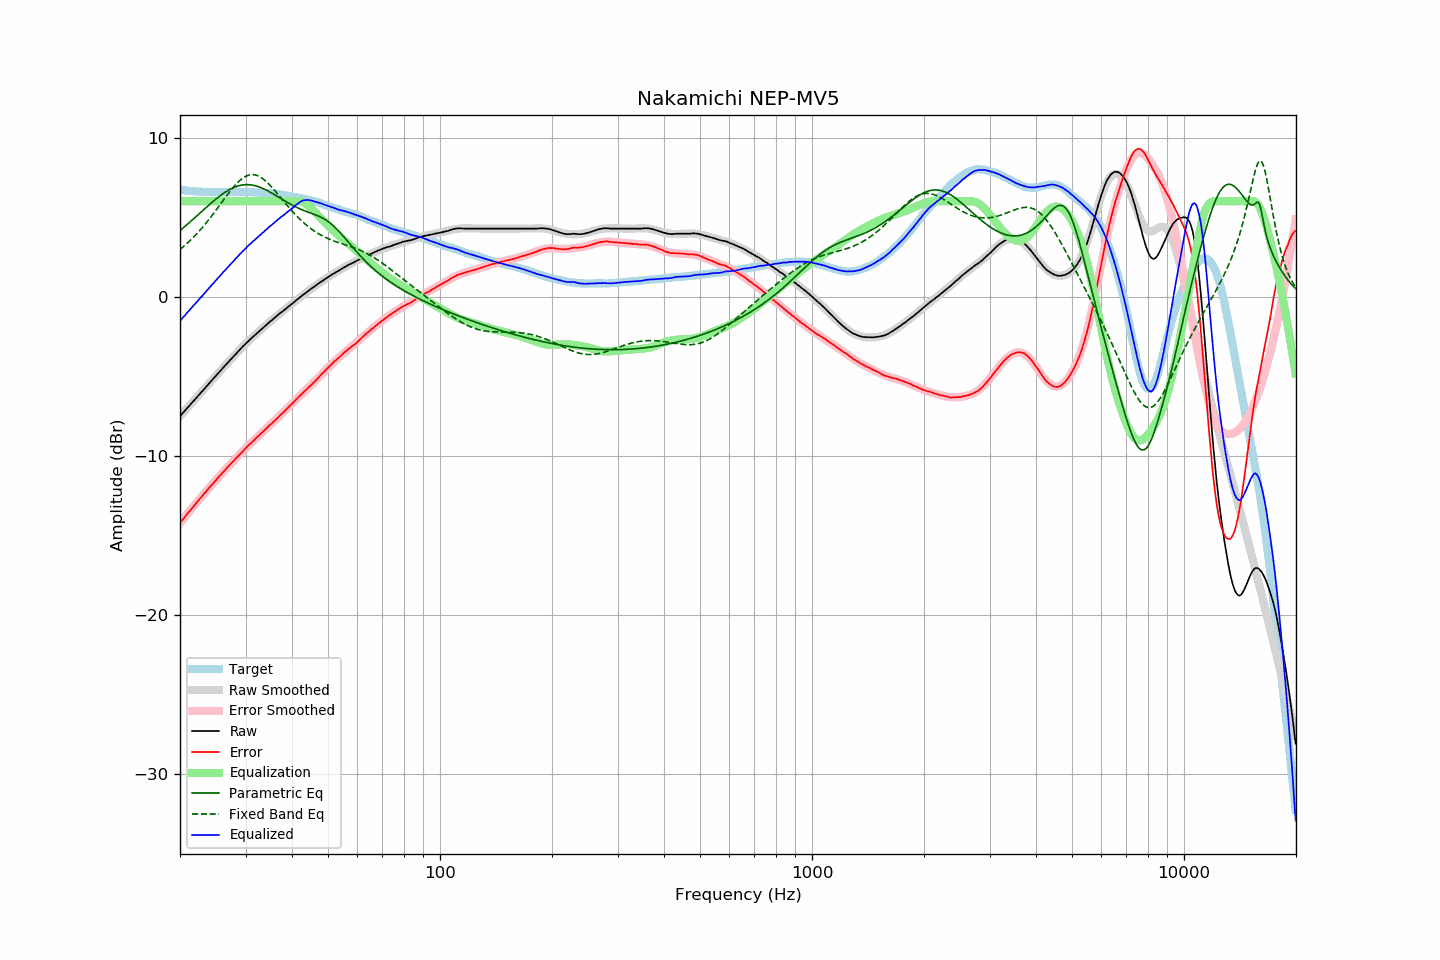

The file beside this chart, header and first rows:
frequency, raw, error, smoothed, error_smoothed, equalization, parametric_eq, fixed_band_eq, equalized_raw, equalized_smoothed, target
20.00, -7.53, -14.24, -7.53, -14.24, 6.00, 4.15, 2.96, -1.53, -1.53, 6.71
20.20, -7.42, -14.12, -7.41, -14.12, 6.00, 4.24, 3.05, -1.42, -1.41, 6.70
20.40, -7.30, -13.99, -7.30, -13.99, 6.00, 4.32, 3.13, -1.30, -1.30, 6.69
20.61, -7.19, -13.87, -7.18, -13.86, 6.00, 4.41, 3.22, -1.19, -1.18, 6.68
20.81, -7.06, -13.73, -7.07, -13.74, 6.00, 4.49, 3.31, -1.06, -1.07, 6.66
21.02, -6.96, -13.61, -6.96, -13.61, 6.00, 4.58, 3.40, -0.96, -0.96, 6.65
21.23, -6.85, -13.49, -6.84, -13.49, 6.00, 4.67, 3.49, -0.85, -0.84, 6.64
21.44, -6.72, -13.38, -6.73, -13.37, 6.00, 4.76, 3.59, -0.72, -0.73, 6.65
21.66, -6.62, -13.25, -6.61, -13.24, 6.00, 4.85, 3.69, -0.62, -0.61, 6.63
21.87, -6.50, -13.13, -6.50, -13.12, 6.00, 4.94, 3.80, -0.50, -0.50, 6.63
22.09, -6.38, -12.99, -6.39, -13.00, 6.00, 5.03, 3.90, -0.38, -0.39, 6.61
22.31, -6.27, -12.88, -6.27, -12.88, 6.00, 5.12, 4.01, -0.27, -0.27, 6.61
22.54, -6.16, -12.76, -6.16, -12.76, 6.00, 5.21, 4.12, -0.16, -0.16, 6.60
22.76, -6.05, -12.64, -6.05, -12.64, 6.00, 5.31, 4.24, -0.05, -0.05, 6.60
22.99, -5.94, -12.52, -5.93, -12.52, 6.00, 5.40, 4.35, 0.06, 0.07, 6.59
23.22, -5.82, -12.39, -5.82, -12.40, 6.00, 5.49, 4.47, 0.18, 0.18, 6.58
23.45, -5.71, -12.29, -5.70, -12.28, 6.00, 5.58, 4.59, 0.29, 0.30, 6.59
23.69, -5.59, -12.16, -5.59, -12.17, 6.00, 5.67, 4.72, 0.41, 0.41, 6.58
23.92, -5.47, -12.04, -5.47, -12.05, 6.00, 5.76, 4.85, 0.53, 0.53, 6.57
24.16, -5.36, -11.93, -5.36, -11.93, 6.00, 5.85, 4.98, 0.64, 0.64, 6.57
24.40, -5.24, -11.82, -5.25, -11.82, 6.00, 5.94, 5.11, 0.76, 0.75, 6.57
24.65, -5.14, -11.71, -5.13, -11.70, 6.00, 6.02, 5.24, 0.86, 0.87, 6.57
24.89, -5.02, -11.60, -5.02, -11.59, 6.00, 6.10, 5.38, 0.98, 0.98, 6.57
25.14, -4.90, -11.47, -4.91, -11.47, 6.00, 6.19, 5.51, 1.10, 1.09, 6.56
25.39, -4.79, -11.36, -4.79, -11.36, 6.00, 6.27, 5.65, 1.21, 1.21, 6.56
25.65, -4.69, -11.25, -4.68, -11.25, 6.00, 6.34, 5.79, 1.31, 1.32, 6.56
25.91, -4.57, -11.13, -4.57, -11.13, 6.00, 6.42, 5.93, 1.43, 1.43, 6.56
26.16, -4.45, -11.02, -4.46, -11.02, 6.00, 6.49, 6.06, 1.55, 1.54, 6.57
26.43, -4.35, -10.92, -4.35, -10.91, 6.00, 6.56, 6.20, 1.65, 1.65, 6.57
26.69, -4.24, -10.80, -4.24, -10.80, 6.00, 6.62, 6.34, 1.76, 1.76, 6.57
26.96, -4.13, -10.69, -4.12, -10.69, 6.00, 6.68, 6.47, 1.87, 1.88, 6.57
27.23, -4.02, -10.58, -4.01, -10.58, 6.00, 6.74, 6.60, 1.98, 1.99, 6.56
27.50, -3.91, -10.47, -3.90, -10.47, 6.00, 6.79, 6.73, 2.09, 2.10, 6.56
27.77, -3.79, -10.37, -3.79, -10.37, 6.00, 6.84, 6.85, 2.21, 2.21, 6.57
28.05, -3.69, -10.26, -3.68, -10.26, 6.00, 6.88, 6.97, 2.31, 2.32, 6.57
28.33, -3.58, -10.15, -3.58, -10.15, 6.00, 6.92, 7.08, 2.42, 2.42, 6.58
28.62, -3.47, -10.05, -3.47, -10.05, 6.00, 6.95, 7.19, 2.53, 2.53, 6.58
28.90, -3.37, -9.95, -3.36, -9.94, 6.00, 6.98, 7.28, 2.63, 2.64, 6.59
29.19, -3.26, -9.84, -3.26, -9.84, 6.00, 7.00, 7.37, 2.74, 2.74, 6.59
29.48, -3.15, -9.73, -3.15, -9.73, 6.00, 7.02, 7.45, 2.85, 2.85, 6.58
29.78, -3.05, -9.63, -3.05, -9.63, 6.00, 7.03, 7.51, 2.95, 2.95, 6.58
30.08, -2.95, -9.53, -2.95, -9.53, 6.00, 7.04, 7.57, 3.05, 3.05, 6.58
30.38, -2.85, -9.42, -2.85, -9.43, 6.00, 7.04, 7.61, 3.15, 3.15, 6.57
30.68, -2.76, -9.32, -2.76, -9.33, 6.00, 7.04, 7.64, 3.24, 3.24, 6.57
30.99, -2.66, -9.22, -2.66, -9.23, 6.00, 7.03, 7.66, 3.34, 3.34, 6.57
31.30, -2.57, -9.13, -2.57, -9.13, 6.00, 7.01, 7.67, 3.43, 3.43, 6.56
31.61, -2.48, -9.04, -2.47, -9.03, 6.00, 6.99, 7.66, 3.52, 3.53, 6.56
31.93, -2.39, -8.93, -2.38, -8.93, 6.00, 6.97, 7.64, 3.61, 3.62, 6.54
32.24, -2.29, -8.84, -2.29, -8.84, 6.00, 6.94, 7.61, 3.71, 3.71, 6.55
32.57, -2.21, -8.74, -2.20, -8.74, 6.00, 6.90, 7.57, 3.79, 3.80, 6.54
32.89, -2.12, -8.65, -2.11, -8.65, 6.00, 6.87, 7.52, 3.88, 3.89, 6.53
33.22, -2.03, -8.56, -2.02, -8.55, 6.00, 6.82, 7.45, 3.97, 3.98, 6.53
33.55, -1.94, -8.46, -1.93, -8.46, 6.00, 6.78, 7.38, 4.06, 4.07, 6.53
33.89, -1.85, -8.36, -1.84, -8.36, 6.00, 6.73, 7.29, 4.15, 4.16, 6.52
34.23, -1.76, -8.26, -1.76, -8.27, 6.00, 6.68, 7.20, 4.24, 4.24, 6.50
34.57, -1.67, -8.17, -1.67, -8.17, 6.00, 6.63, 7.10, 4.33, 4.33, 6.50
34.92, -1.58, -8.06, -1.58, -8.08, 6.00, 6.57, 7.00, 4.42, 4.42, 6.49
35.27, -1.50, -8.00, -1.49, -7.98, 6.00, 6.52, 6.89, 4.50, 4.51, 6.50
35.62, -1.41, -7.89, -1.41, -7.89, 6.00, 6.46, 6.78, 4.59, 4.59, 6.48
35.97, -1.33, -7.80, -1.32, -7.79, 6.00, 6.40, 6.66, 4.67, 4.68, 6.48
... 635 more rows
